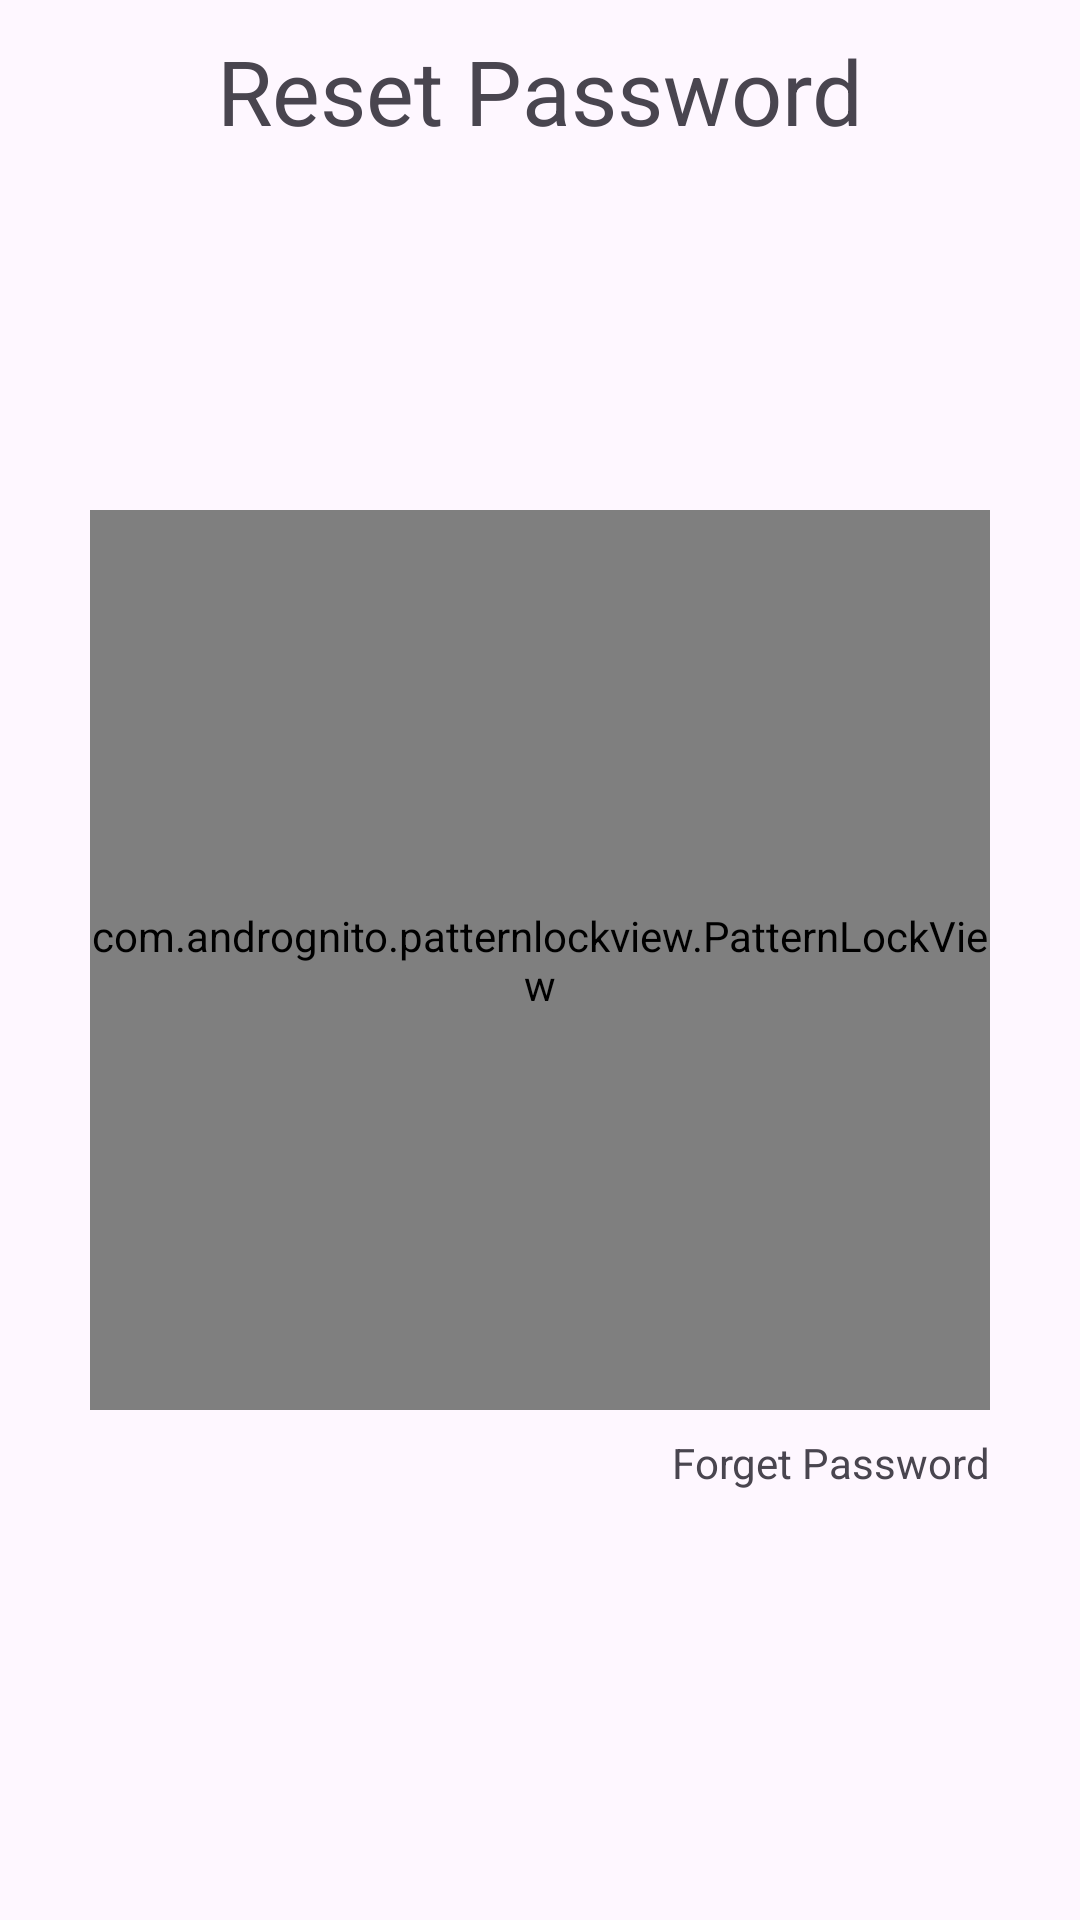

Here is an Android app screen rendered from its layout file. Give the layout XML and the strings, colors and styles it references.
<!-- AndroidManifest.xml: application theme Theme.Calculater -->
<!-- res/layout/activity_reset_password.xml -->
<?xml version="1.0" encoding="utf-8"?>
<RelativeLayout xmlns:android="http://schemas.android.com/apk/res/android"
    xmlns:app="http://schemas.android.com/apk/res-auto"
    xmlns:tools="http://schemas.android.com/tools"
    android:layout_width="match_parent"
    android:layout_height="match_parent"
    android:fitsSystemWindows="true"
    android:orientation="vertical"
    tools:context=".activities.ResetPasswordActivity">


    <TextView
        android:id="@+id/textView"
        android:layout_width="wrap_content"
        android:layout_height="wrap_content"
        android:layout_centerHorizontal="true"
        android:layout_marginTop="10dp"
        android:text="Reset Password"
        android:textSize="30dp" />

    <com.andrognito.patternlockview.PatternLockView
        android:id="@+id/pattern_lock_view"
        android:layout_width="300dp"
        android:layout_height="300dp"
        android:layout_centerInParent="true"
        app:correctStateColor="@color/blue"
        app:normalStateColor="@color/black"
        app:wrongStateColor="#8C8A8A" />

    <TextView
        android:id="@+id/forget"
        android:layout_width="wrap_content"
        android:layout_height="wrap_content"
        android:layout_below="@id/pattern_lock_view"
        android:layout_alignRight="@id/pattern_lock_view"
        android:layout_marginTop="8dp"
        android:text="Forget Password" />

</RelativeLayout>
<!-- resources referenced by this layout -->
<resources>
  <color name="black">#FF000000</color>
  <color name="blue">#2281CD</color>
  <style name="Theme.Calculater" parent="Base.Theme.Calculater">
          <item name="android:windowTranslucentStatus">true</item>
          <item name="android:windowDisablePreview">true</item>
      </style>
  <style name="Base.Theme.Calculater" parent="Theme.Material3.DayNight.NoActionBar">
          
          
          <item name="android:statusBarColor">#14141c</item>
      </style>
</resources>
